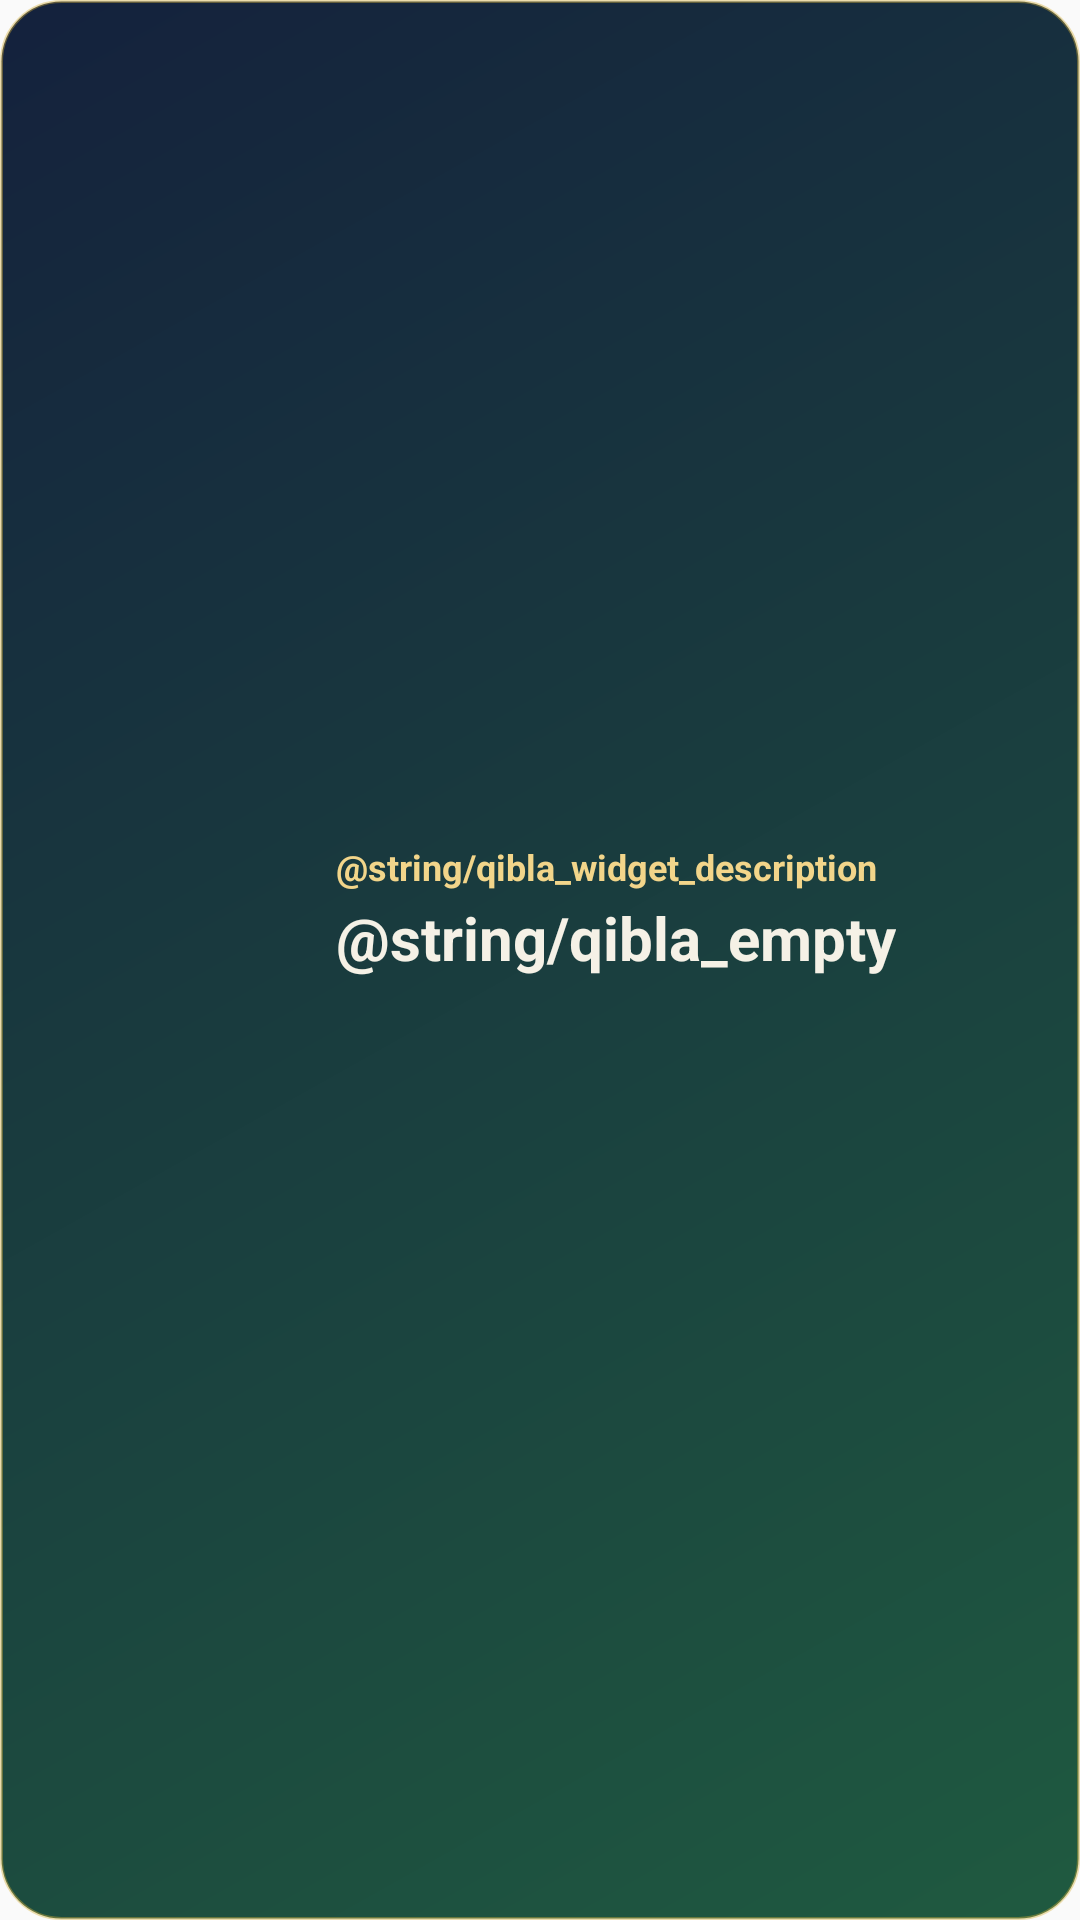

Reconstruct the res/layout file that produces this screen, plus the resources it refers to.
<!-- AndroidManifest.xml: application theme AppTheme -->
<!-- res/layout/widget_qibla.xml -->
<?xml version="1.0" encoding="utf-8"?>
<LinearLayout xmlns:android="http://schemas.android.com/apk/res/android"
    android:id="@+id/q_root"
    android:layout_width="match_parent"
    android:layout_height="match_parent"
    android:orientation="horizontal"
    android:gravity="center_vertical"
    android:padding="12dp"
    android:background="@drawable/widget_bg"
    android:layoutDirection="locale">

    <ImageView
        android:id="@+id/q_dial"
        android:layout_width="88dp"
        android:layout_height="88dp"
        android:contentDescription="@string/qibla_widget_description" />

    <LinearLayout
        android:layout_width="0dp"
        android:layout_height="wrap_content"
        android:layout_weight="1"
        android:layout_marginStart="12dp"
        android:orientation="vertical">

        <TextView
            android:id="@+id/q_title"
            android:layout_width="wrap_content"
            android:layout_height="wrap_content"
            android:textColor="#FFF2D58A"
            android:textSize="12sp"
            android:textStyle="bold"
            android:text="@string/qibla_widget_description" />

        <TextView
            android:id="@+id/q_text"
            android:layout_width="wrap_content"
            android:layout_height="wrap_content"
            android:layout_marginTop="2dp"
            android:textColor="#FFF5F1E6"
            android:textSize="20sp"
            android:textStyle="bold"
            android:maxLines="1"
            android:text="@string/qibla_empty" />

        <TextView
            android:id="@+id/q_place"
            android:layout_width="wrap_content"
            android:layout_height="wrap_content"
            android:textColor="#CCF5F1E6"
            android:textSize="12sp"
            android:maxLines="1"
            android:ellipsize="end" />

        <TextView
            android:id="@+id/q_hint"
            android:layout_width="wrap_content"
            android:layout_height="wrap_content"
            android:layout_marginTop="2dp"
            android:textColor="#99F5F1E6"
            android:textSize="11sp"
            android:maxLines="2"
            android:ellipsize="end" />
    </LinearLayout>
</LinearLayout>
<!-- resources referenced by this layout -->
<resources>
  <!-- drawable widget_bg (drawable) -->
  <?xml version="1.0" encoding="utf-8"?>
  <shape xmlns:android="http://schemas.android.com/apk/res/android" android:shape="rectangle">
      <gradient android:startColor="#FF14213D" android:endColor="#FF1F5A40" android:angle="315" />
      <corners android:radius="20dp" />
      <stroke android:width="1dp" android:color="#66D4AF37" />
  </shape>
  <string name="qibla_empty">Abre la app una vez</string>
  <string name="qibla_widget_description">Dirección de la qibla</string>
  <style name="AppTheme" parent="Theme.AppCompat.Light.DarkActionBar">
          
          <item name="colorPrimary">@color/colorPrimary</item>
          <item name="colorPrimaryDark">@color/colorPrimaryDark</item>
          <item name="colorAccent">@color/colorAccent</item>
      </style>
  <!-- not gathered from this repository: default colours our renderer supplied (Android Studio template values) -->
  <color name="colorPrimary">#FF6200EE</color>
  <color name="colorPrimaryDark">#FF3700B3</color>
  <color name="colorAccent">#FF03DAC5</color>
</resources>
